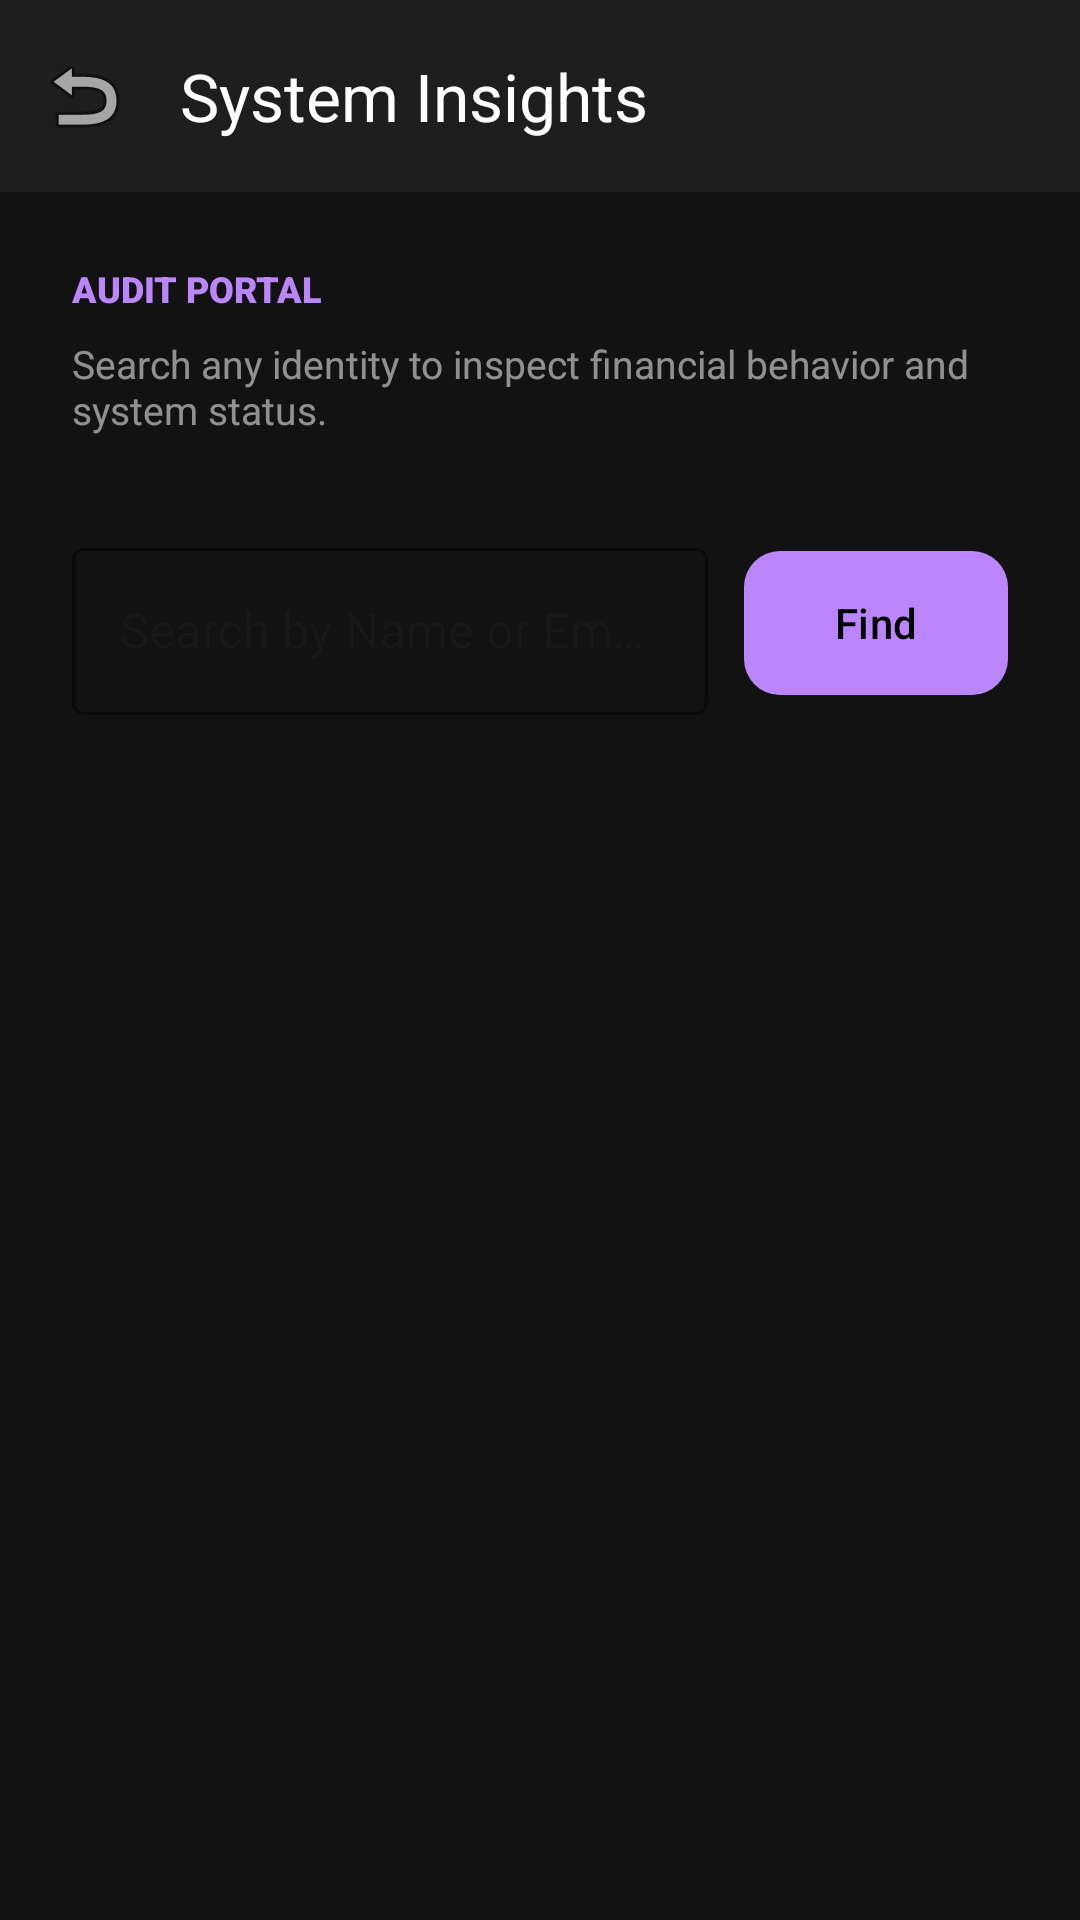

Produce the Android XML layout that renders to this screen, including the resource entries it uses.
<!-- AndroidManifest.xml: application theme Theme.FinanceWise -->
<!-- res/layout/activity_insights.xml -->
<?xml version="1.0" encoding="utf-8"?>
<LinearLayout xmlns:android="http://schemas.android.com/apk/res/android"
    xmlns:app="http://schemas.android.com/apk/res-auto"
    android:layout_width="match_parent"
    android:layout_height="match_parent"
    android:background="#121212"
    android:orientation="vertical">

    <androidx.appcompat.widget.Toolbar
        android:id="@+id/toolbar_insights"
        android:layout_width="match_parent"
        android:layout_height="?attr/actionBarSize"
        android:background="#1E1E1E"
        app:title="System Insights"
        app:titleTextColor="#FFFFFF"
        app:navigationIcon="@android:drawable/ic_menu_revert" />

    <ProgressBar
        android:id="@+id/pb_insights"
        style="?android:attr/progressBarStyleHorizontal"
        android:layout_width="match_parent"
        android:layout_height="wrap_content"
        android:layout_marginTop="-6dp"
        android:indeterminate="true"
        android:visibility="gone" />

    <LinearLayout
        android:layout_width="match_parent"
        android:layout_height="wrap_content"
        android:orientation="vertical"
        android:padding="24dp">

        <TextView
            android:layout_width="wrap_content"
            android:layout_height="wrap_content"
            android:text="AUDIT PORTAL"
            android:textColor="#BB86FC"
            android:textSize="12sp"
            android:fontFamily="sans-serif-black"
            android:layout_marginBottom="8dp" />

        <TextView
            android:layout_width="wrap_content"
            android:layout_height="wrap_content"
            android:text="Search any identity to inspect financial behavior and system status."
            android:textColor="#88FFFFFF"
            android:textSize="13sp"
            android:layout_marginBottom="32dp" />

        <LinearLayout
            android:layout_width="match_parent"
            android:layout_height="wrap_content"
            android:orientation="horizontal"
            android:gravity="center_vertical"
            android:layout_marginBottom="40dp">

            <com.google.android.material.textfield.TextInputLayout
                android:layout_width="0dp"
                android:layout_height="wrap_content"
                android:layout_weight="1"
                android:hint="Search by Name or Email"
                app:boxStrokeColor="#BB86FC"
                style="@style/Widget.MaterialComponents.TextInputLayout.OutlinedBox">
                <com.google.android.material.textfield.TextInputEditText
                    android:id="@+id/et_search_query"
                    android:layout_width="match_parent"
                    android:layout_height="wrap_content"
                    android:textColor="#FFF"
                    android:inputType="textEmailAddress"/>
            </com.google.android.material.textfield.TextInputLayout>

            <com.google.android.material.button.MaterialButton
                android:id="@+id/btn_perform_search"
                android:layout_width="wrap_content"
                android:layout_height="56dp"
                android:layout_marginStart="12dp"
                android:text="Find"
                app:cornerRadius="12dp"
                app:backgroundTint="#BB86FC"
                android:textColor="#000" />
        </LinearLayout>

        <TextView
            android:id="@+id/label_result"
            android:layout_width="wrap_content"
            android:layout_height="wrap_content"
            android:text="SEARCH RESULT"
            android:textColor="#88FFFFFF"
            android:textSize="11sp"
            android:textStyle="bold"
            android:layout_marginBottom="16dp"
            android:visibility="gone"/>

        <LinearLayout
            android:id="@+id/container_search_result"
            android:layout_width="match_parent"
            android:layout_height="wrap_content"
            android:orientation="vertical" />

    </LinearLayout>
</LinearLayout>
<!-- resources referenced by this layout -->
<resources>
  <style name="Theme.FinanceWise" parent="Base.Theme.FinanceWise" />
  <style name="Base.Theme.FinanceWise" parent="Theme.Material3.DayNight.NoActionBar">
          
          
      </style>
</resources>
